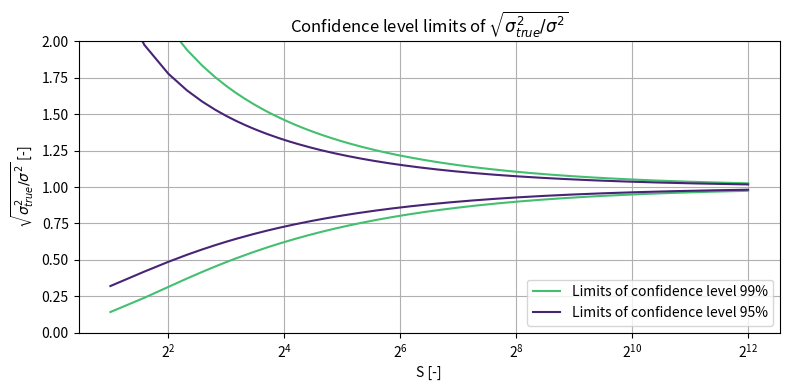

The matplotlib source for this figure:
"""
Mixing Indices - Part of the open-access article:
"Mixing indices in up-scaled simulations" (Powder Technology, 2025)
DOI: https://doi.org/10.1016/j.powtec.2025.120775

[redacted]
License: GPL3 - Please cite the original article if used.

This script is for the article and creates figures.
"""

from scipy.stats import chi2
import numpy as np
import matplotlib.pyplot as plt

p = np.array([0.99, 0.95, 0.05, 0.01])
df = np.array(np.arange(2, 2**12)).reshape(-1, 1)
table = chi2.isf(p, df)

l = np.divide(table[:,1].reshape(-1, ),df.reshape(-1, )-1)
u = np.divide(table[:,2].reshape(-1, ),df.reshape(-1, )-1)

l_ = np.divide(table[:,0].reshape(-1, ),df.reshape(-1, )-1)
u_ = np.divide(table[:,3].reshape(-1, ),df.reshape(-1, )-1)

l = np.sqrt(l)
u = np.sqrt(u)
l_ = np.sqrt(l_)
u_ = np.sqrt(u_)

fig = plt.figure(figsize=[8, 4])
ax = fig.add_subplot(1, 1, 1)
ax.plot(df, u_, label="", color="#44bf70")
ax.plot(df, l_, label="Limits of confidence level 99%", color="#44bf70")
ax.plot(df, u, label="", color="#482475")
ax.plot(df, l, label="Limits of confidence level 95%", color="#482475")

ax.set_xscale("log", base=2)
ax.set_ylim([0, 2])
ax.set_xlabel("S [-]")
ax.set_ylabel(r"$\sqrt{\sigma_{true}^2/\sigma^2}$ [-]")
plt.title(r"Confidence level limits of $\sqrt{\sigma_{true}^2/\sigma^2}$")
plt.legend(loc="lower right")
plt.grid(True)
plt.savefig(f"NoC_confidence.png", dpi=600)

plt.tight_layout()

plt.show()
